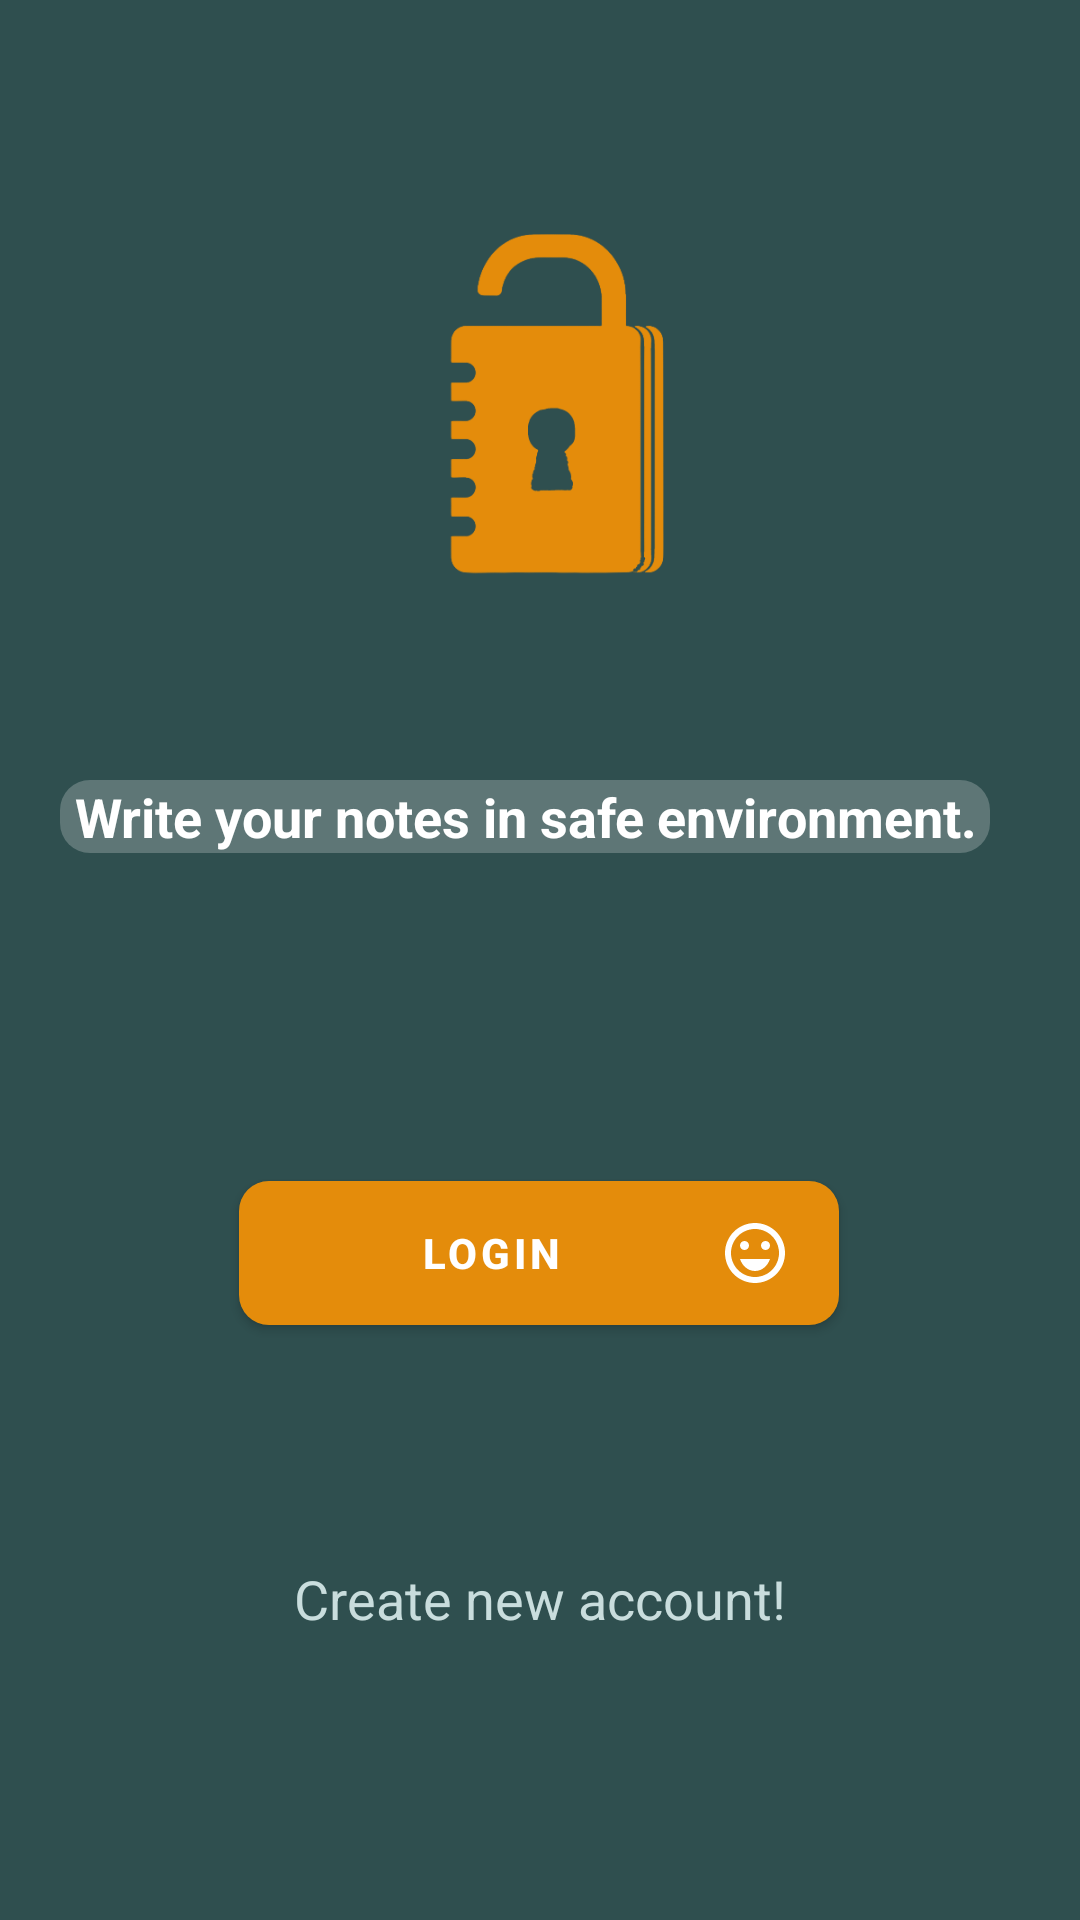

Android layout source for this screen:
<!-- AndroidManifest.xml: application theme Theme.MyNote -->
<!-- res/layout/activity_main.xml -->
<?xml version="1.0" encoding="utf-8"?>
<androidx.constraintlayout.widget.ConstraintLayout xmlns:android="http://schemas.android.com/apk/res/android"
    xmlns:app="http://schemas.android.com/apk/res-auto"
    xmlns:tools="http://schemas.android.com/tools"
    android:layout_width="match_parent"
    android:layout_height="match_parent"
    android:background="@color/green"
    tools:context=".activity.MainActivity">

    <com.google.android.material.imageview.ShapeableImageView
        android:id="@+id/logo"
        android:layout_width="450px"
        android:layout_height="450px"
        android:layout_marginLeft="20dp"
        android:layout_marginTop="60dp"
        android:src="@drawable/image"
        app:layout_constraintEnd_toEndOf="parent"
        app:layout_constraintHorizontal_bias="0.473"
        app:layout_constraintStart_toStartOf="parent"
        app:layout_constraintTop_toTopOf="parent" />

    <com.google.android.material.textview.MaterialTextView
        android:id="@+id/text_about"
        android:layout_width="match_parent"
        android:layout_height="wrap_content"
        android:layout_marginTop="50dp"
        android:layout_marginLeft="20dp"
        android:layout_marginRight="30dp"
        android:text="@string/about"
        android:textAlignment="center"
        android:background="@drawable/background"
        android:backgroundTint="#3CF5F6F6"
        android:textStyle="bold"
        android:textColor="@color/white"
        android:textSize="18sp"
        app:layout_constraintTop_toBottomOf="@+id/logo" />


    <com.google.android.material.button.MaterialButton
        android:id="@+id/login_button"
        android:layout_width="200dp"
        android:layout_height="wrap_content"
        android:layout_marginTop="30dp"
        android:background="@drawable/background"
        android:drawableEnd="@drawable/simle"
        android:drawableTint="@color/white"
        android:text="@string/login"
        android:textStyle="bold"
        app:backgroundTint="@color/gold"
        android:textColor="@color/white"
        android:onClick="onLoginActivity"
        app:layout_constraintBottom_toTopOf="@id/register"
        app:layout_constraintEnd_toEndOf="parent"
        app:layout_constraintHorizontal_bias="0.498"
        app:layout_constraintStart_toStartOf="parent"
        app:layout_constraintTop_toBottomOf="@+id/text_about"
        app:layout_constraintVertical_bias="0.287" />

    <com.google.android.material.textview.MaterialTextView
        android:id="@+id/register"
        android:layout_width="wrap_content"
        android:layout_height="40dp"
        android:autoLink="web"
        android:text="@string/newaccount"
        android:textColorLink="@color/blue"
        android:textSize="18sp"
        android:onClick="onRegisterActivity"
        android:textColor="#C9DDDD"
        app:layout_constraintBottom_toBottomOf="parent"
        app:layout_constraintEnd_toEndOf="parent"
        app:layout_constraintStart_toStartOf="parent"
        app:layout_constraintTop_toBottomOf="@+id/login_button"
        app:layout_constraintVertical_bias="0.347" />


</androidx.constraintlayout.widget.ConstraintLayout>
<!-- resources referenced by this layout -->
<resources>
  <color name="blue">#3CA0EF</color>
  <color name="gold">#E48C0B</color>
  <color name="green">#2F4F4F</color>
  <color name="white">#FFFFFFFF</color>
  <!-- drawable background (drawable) -->
  <?xml version="1.0" encoding="utf-8"?>
  <shape xmlns:android="http://schemas.android.com/apk/res/android">
      <solid android:color="#E4F1F0"/> 
      <corners
          android:bottomRightRadius="10dp"
          android:bottomLeftRadius="10dp"
          android:topLeftRadius="10dp"
          android:topRightRadius="10dp"/>
  </shape>
  <!-- drawable image: png bitmap (drawable, 22909 bytes) -->
  <!-- drawable simle (drawable) -->
  <vector android:height="24dp" android:tint="#991D1D"
      android:viewportHeight="24" android:viewportWidth="24"
      android:width="24dp" xmlns:android="http://schemas.android.com/apk/res/android">
      <path android:fillColor="@android:color/white" android:pathData="M15.5,9.5m-1.5,0a1.5,1.5 0,1 1,3 0a1.5,1.5 0,1 1,-3 0"/>
      <path android:fillColor="@android:color/white" android:pathData="M8.5,9.5m-1.5,0a1.5,1.5 0,1 1,3 0a1.5,1.5 0,1 1,-3 0"/>
      <path android:fillColor="@android:color/white" android:pathData="M11.99,2C6.47,2 2,6.48 2,12s4.47,10 9.99,10C17.52,22 22,17.52 22,12S17.52,2 11.99,2zM12,20c-4.42,0 -8,-3.58 -8,-8s3.58,-8 8,-8 8,3.58 8,8 -3.58,8 -8,8zM7,14c0.78,2.34 2.72,4 5,4s4.22,-1.66 5,-4L7,14z"/>
  </vector>
  <string name="about">Write your notes in safe environment.</string>
  <string name="login">LOGIN</string>
  <string name="newaccount">Create new account!</string>
  <style name="Theme.MyNote" parent="Theme.MaterialComponents.DayNight.DarkActionBar">
          
          <item name="colorPrimary">@color/gold</item>
          <item name="colorPrimaryVariant">@color/black</item>
          <item name="colorOnPrimary">@color/green</item>
          
          <item name="colorSecondary">@color/red</item>
          <item name="colorSecondaryVariant">@color/teal_700</item>
          <item name="colorOnSecondary">@color/black</item>
          
          <item name="android:statusBarColor" tools:targetApi="l">?attr/colorPrimaryVariant</item>
          
      </style>
  <color name="black">#FF000000</color>
  <color name="red">#991D1D</color>
  <color name="teal_700">#FF018786</color>
</resources>
